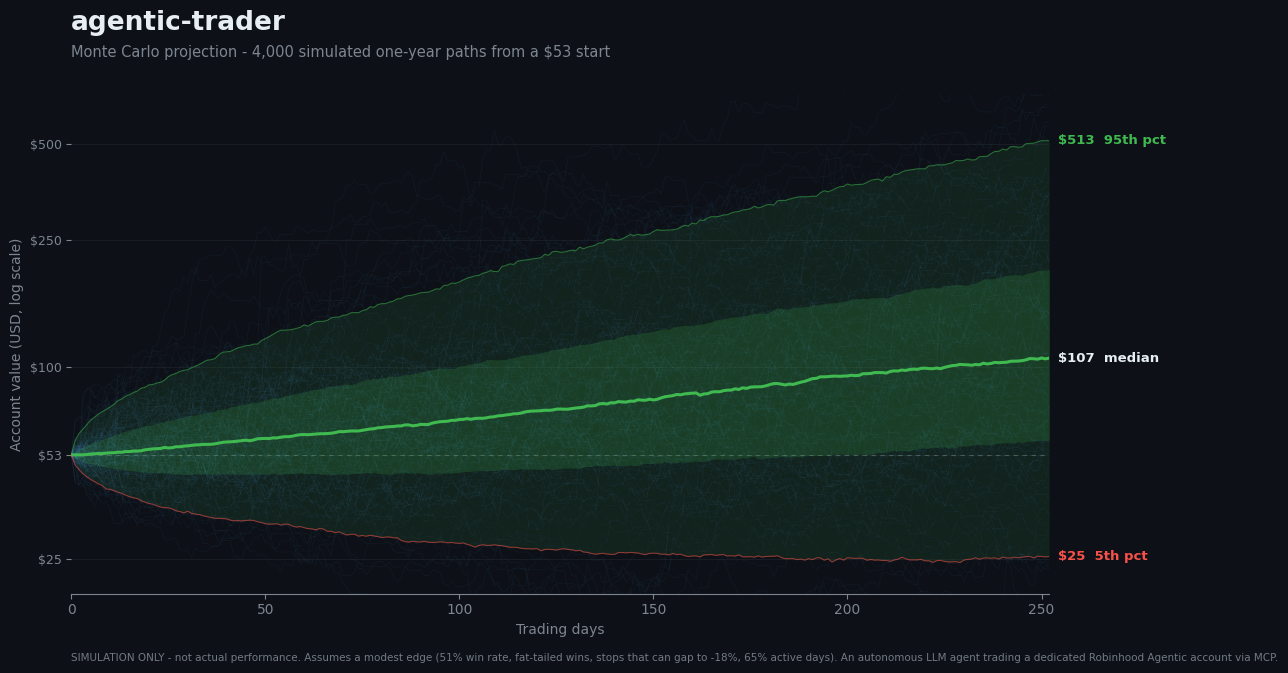

The script that saved this image: (Note: this script raises an exception after producing the figure.)
"""Monte Carlo projection of the high-risk momentum strategy.

Simulates one year of daily compounding from the $53 starting balance under
explicitly stated assumptions. This is a projection, not a record of results.
"""

import matplotlib.pyplot as plt
import matplotlib.font_manager as fm
import numpy as np

RNG = np.random.default_rng(53)

START = 53.0
DAYS = 252
PATHS = 4000

# Assumptions (documented in README): concentrated momentum bets with a
# -12% stop and trailing exits produce a fat-tailed daily distribution.
# 50% win days; winners are lognormal (letting runners run), losers average
# worse than the stop because overnight gaps blow through it (capped -18%).
win = RNG.random((PATHS, DAYS)) < 0.51
gains = RNG.lognormal(mean=np.log(0.038), sigma=0.95, size=(PATHS, DAYS))
losses = np.minimum(RNG.lognormal(mean=np.log(0.040), sigma=0.6, size=(PATHS, DAYS)), 0.18)
daily = np.where(win, gains, -losses)
# No trade on ~35% of days (no qualifying signal).
daily = np.where(RNG.random((PATHS, DAYS)) < 0.35, 0.0, daily)

equity = START * np.cumprod(1 + daily, axis=1)
equity = np.hstack([np.full((PATHS, 1), START), equity])

x = np.arange(DAYS + 1)
p5, p25, p50, p75, p95 = np.percentile(equity, [5, 25, 50, 75, 95], axis=0)

BG = "#0d1117"
FG = "#e6edf3"
DIM = "#7d8590"
ACCENT = "#3fb950"
ACCENT2 = "#58a6ff"

plt.rcParams.update({
    "figure.facecolor": BG, "axes.facecolor": BG, "savefig.facecolor": BG,
    "text.color": FG, "axes.edgecolor": DIM, "axes.labelcolor": DIM,
    "xtick.color": DIM, "ytick.color": DIM,
    "font.family": ["Helvetica Neue", "Arial", "DejaVu Sans"],
})

fig, ax = plt.subplots(figsize=(12, 6.75), dpi=200)

# Spaghetti: a sample of individual paths, barely visible.
for i in RNG.choice(PATHS, 140, replace=False):
    ax.plot(x, equity[i], color=ACCENT2, alpha=0.05, lw=0.6, zorder=1)

ax.fill_between(x, p5, p95, color=ACCENT, alpha=0.10, lw=0, zorder=2)
ax.fill_between(x, p25, p75, color=ACCENT, alpha=0.18, lw=0, zorder=3)
ax.plot(x, p50, color=ACCENT, lw=2.2, zorder=4)
ax.plot(x, p95, color=ACCENT, lw=0.8, alpha=0.55, zorder=4)
ax.plot(x, p5, color="#f85149", lw=0.8, alpha=0.55, zorder=4)

ax.set_yscale("log")
ax.set_xlim(0, DAYS)
ax.set_ylim(max(p5.min() * 0.8, 1), p95.max() * 1.4)
ticks = [25, 53, 100, 250, 500]
ax.set_yticks(ticks)
ax.set_yticklabels([f"${t:,.0f}" for t in ticks], fontsize=9)
ax.minorticks_off()
ax.axhline(START, color=DIM, lw=0.8, ls=(0, (4, 4)), alpha=0.5, zorder=0)
ax.grid(axis="y", color=DIM, alpha=0.12, lw=0.6)
for side in ("top", "right", "left"):
    ax.spines[side].set_visible(False)

ax.set_xlabel("Trading days", fontsize=10)
ax.set_ylabel("Account value (USD, log scale)", fontsize=10)

def label(v, y_end, text_color, note):
    ax.annotate(f"${v:,.0f}  {note}", xy=(DAYS, y_end), xytext=(6, 0),
                textcoords="offset points", va="center", fontsize=9.5,
                color=text_color, fontweight="bold")

label(p95[-1], p95[-1], ACCENT, "95th pct")
label(p50[-1], p50[-1], FG, "median")
label(p5[-1], p5[-1], "#f85149", "5th pct")

fig.text(0.065, 0.955, "agentic-trader", fontsize=19, fontweight="bold", color=FG)
fig.text(0.065, 0.915, "Monte Carlo projection - 4,000 simulated one-year paths from a $53 start",
         fontsize=10.5, color=DIM)
fig.text(0.065, 0.02,
         "SIMULATION ONLY - not actual performance. Assumes a modest edge (51% win rate, "
         "fat-tailed wins, stops that can gap to -18%, 65% active days). An autonomous LLM "
         "agent trading a dedicated Robinhood Agentic account via MCP.",
         fontsize=7.5, color=DIM, alpha=0.9)

plt.subplots_adjust(left=0.065, right=0.88, top=0.86, bottom=0.12)
fig.savefig("assets/monte-carlo.png", bbox_inches="tight")
print("median:", round(p50[-1], 2), "p5:", round(p5[-1], 2), "p95:", round(p95[-1], 2))
print("paths ending below $10:", (equity[:, -1] < 10).mean())
